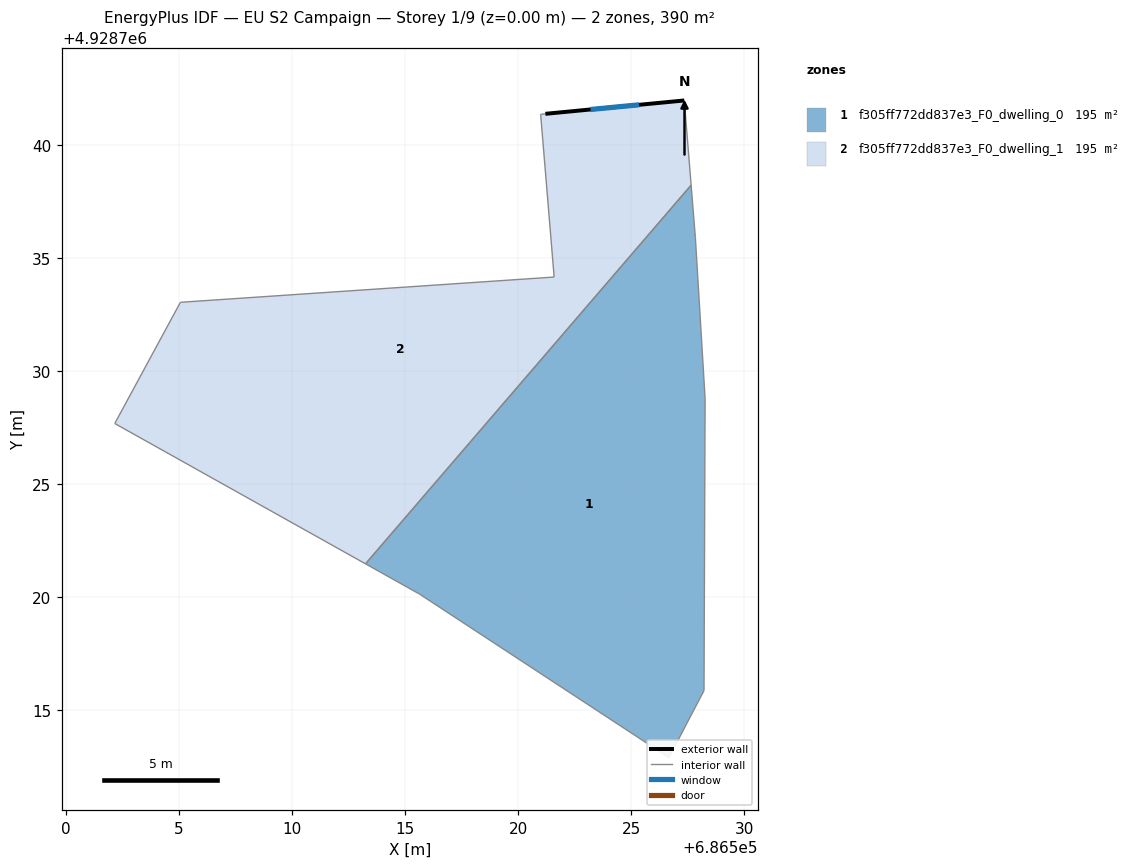
=== STOREY PLAN SPEC (per zone: floor XY polygon, exterior-wall plan segments, windows/doors) ===
zone 1: f305ff772dd837e3_F0_dwelling_0  (195.1 m²)
  floor: (686526.66, 4928712.92) (686528.22, 4928715.88) (686528.26, 4928728.79) (686527.83, 4928735.89) (686527.65, 4928738.21) (686513.26, 4928721.48) (686515.64, 4928720.14)
  interior walls: 7
zone 2: f305ff772dd837e3_F0_dwelling_1  (195.1 m²)
  floor: (686521.59, 4928734.15) (686505.08, 4928733.04) (686502.18, 4928727.68) (686513.26, 4928721.48) (686527.65, 4928738.21) (686527.34, 4928741.96) (686521.20, 4928741.37) (686521.00, 4928741.34)
  exterior wall: (686521.20, 4928741.37) – (686527.34, 4928741.96)  [6.2 m]
    window: (686523.20, 4928741.56) – (686525.35, 4928741.76)  [2.3 m²]
  interior walls: 7

=== DERIVED (storey summary) ===
Building: EU S2 Campaign
Storey: 1 of 9  (floor level z = 0.00 m)
Storey gross floor area: 390.1 m²
Zones on this storey: 2
  - f305ff772dd837e3_F0_dwelling_0: floor 195.1 m²
  - f305ff772dd837e3_F0_dwelling_1: floor 195.1 m²; exterior wall 6.2 m (18.5 m²); 1 window(s) 2.3 m²; WWR 12.2%
Zone adjacency (shared interzone walls):
  - f305ff772dd837e3_F0_dwelling_0 ↔ f305ff772dd837e3_F0_dwelling_1